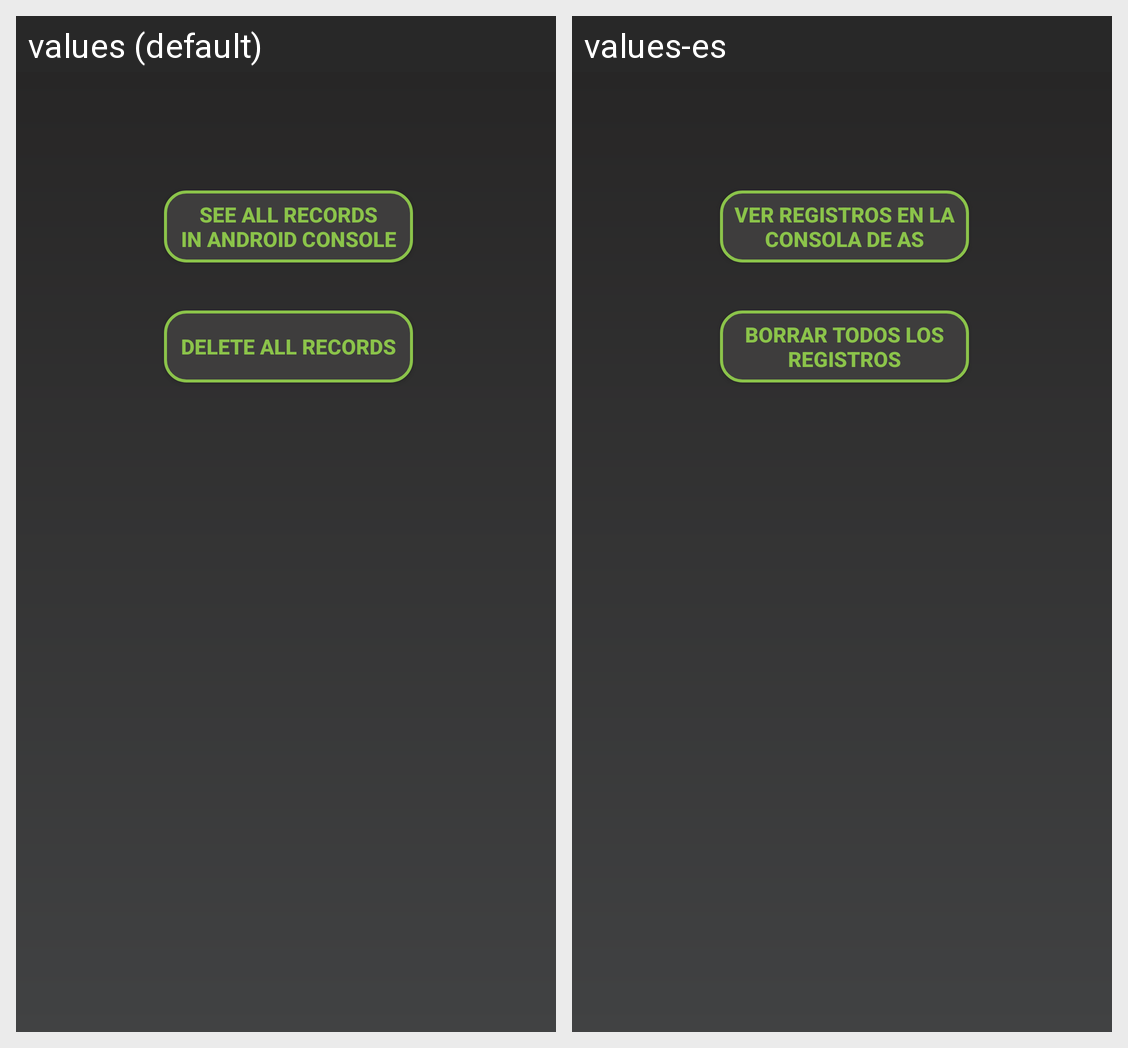

Translations of the strings shown on this Android screen, per locale in the grid:
Android screen res/layout/activity_development.xml rendered under 2 locales, left to right: values (default), values-es. Device: Nexus 5 (rendered at 1080×1920; each locale shown at half size, 540×960, under a caption strip naming it); theme Theme.AppCompat.NoActionBar.
Strings drawn on this screen, with the default value and each locale's value (text and hints the layout hard-codes, and strings that could not be matched under every locale, appear in the picture but are not listed):

see_all
  values: See all records
      in Android console
  values-es: Ver registros en la consola de AS

delete_all
  values: Delete all records
  values-es: Borrar todos los registros
